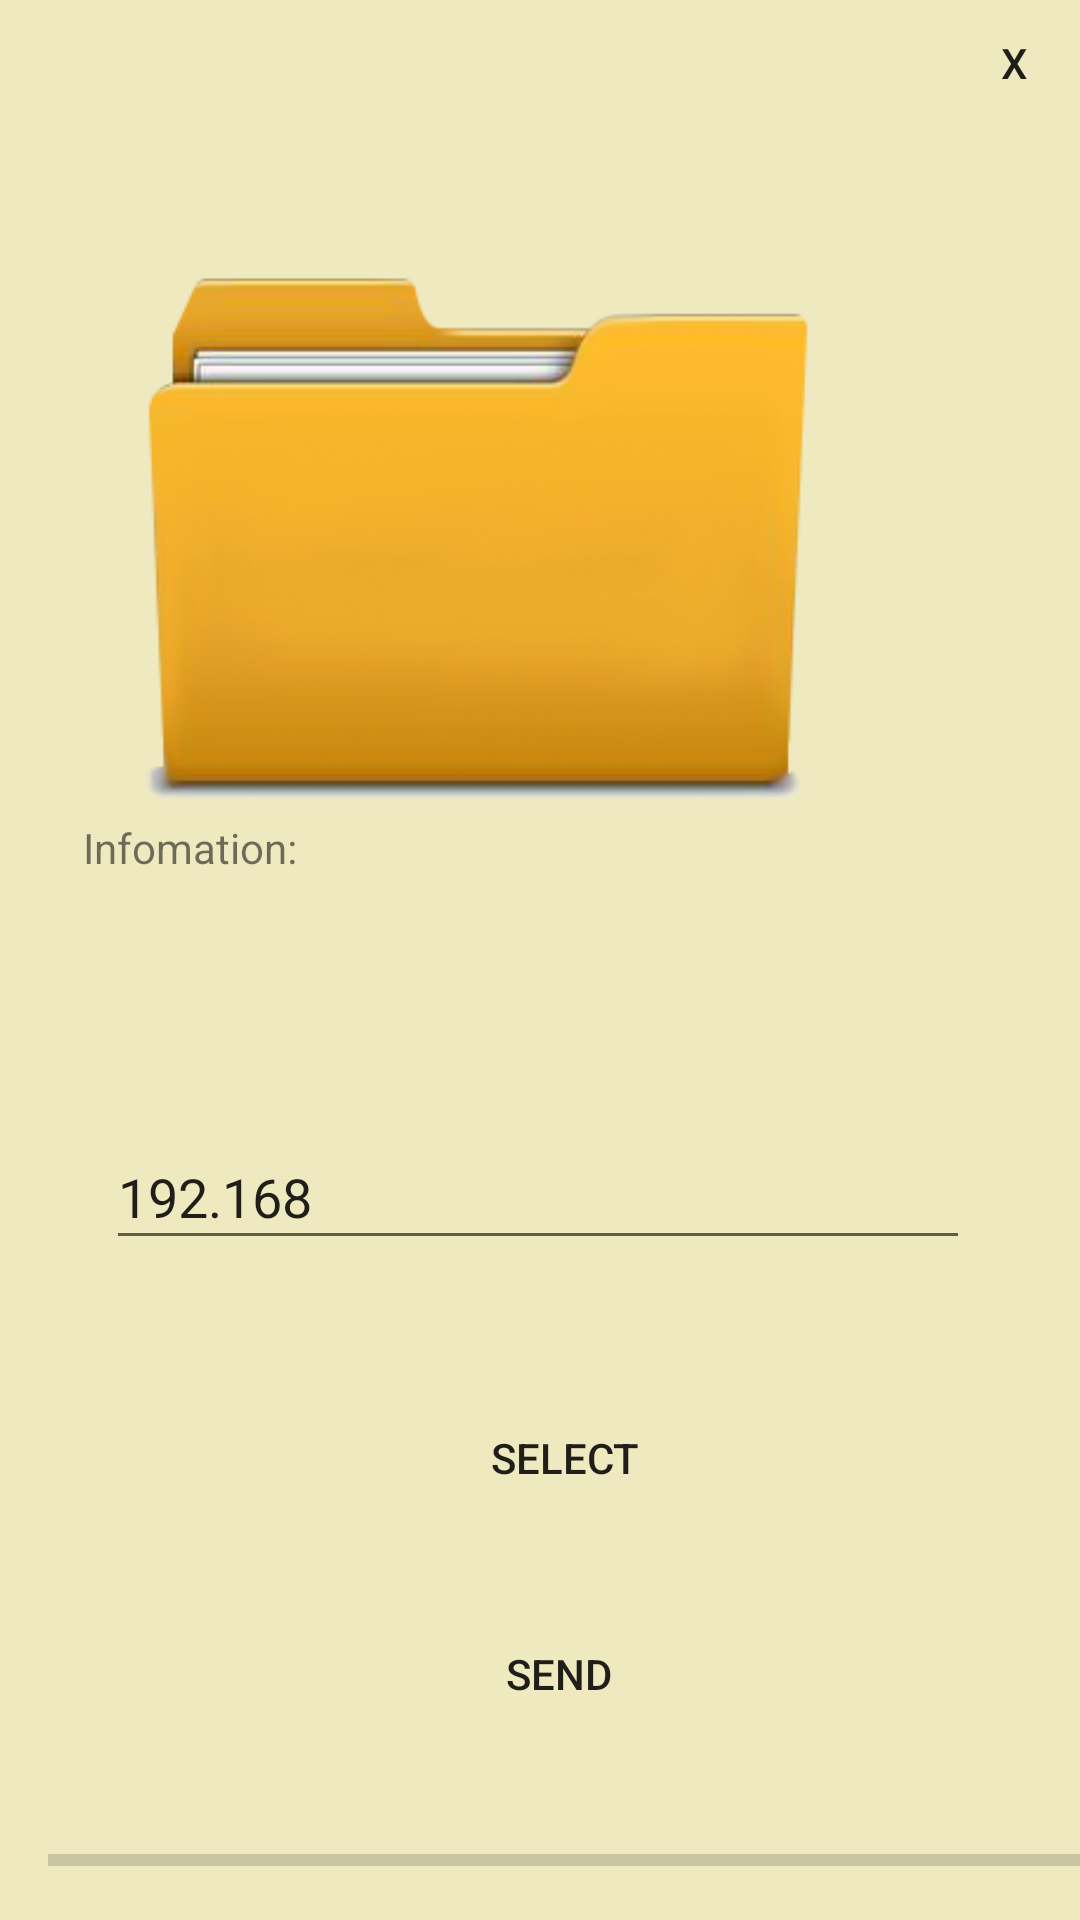

Here is an Android app screen rendered from its layout file. Give the layout XML and the strings, colors and styles it references.
<!-- AndroidManifest.xml: application theme AppTheme -->
<!-- res/layout/activity_main3.xml -->
<?xml version="1.0" encoding="utf-8"?>
<android.support.constraint.ConstraintLayout xmlns:android="http://schemas.android.com/apk/res/android"
    xmlns:app="http://schemas.android.com/apk/res-auto"
    xmlns:tools="http://schemas.android.com/tools"
    android:layout_width="match_parent"
    android:layout_height="match_parent"
    tools:context=".Main3Activity"
    android:background="	#EEE9BF">

    <TextView
        android:id="@+id/text_mess"
        android:layout_width="322dp"
        android:layout_height="74dp"
        android:layout_marginStart="93dp"
        android:layout_marginLeft="93dp"
        android:layout_marginEnd="134dp"
        android:layout_marginRight="134dp"
        android:layout_marginBottom="28dp"
        android:text="Infomation:"
        app:layout_constraintBottom_toTopOf="@+id/editText3"
        app:layout_constraintEnd_toEndOf="parent"
        app:layout_constraintHorizontal_bias="0.347"
        app:layout_constraintStart_toStartOf="parent" />

    <Button
        android:id="@+id/button_sel"
        style="@style/Widget.AppCompat.Button.Borderless"
        android:layout_width="200dp"
        android:layout_height="60dp"
        android:layout_marginStart="93dp"
        android:layout_marginLeft="93dp"
        android:layout_marginEnd="93dp"
        android:layout_marginRight="93dp"
        android:layout_marginBottom="12dp"
        android:text="Select"
        app:layout_constraintBottom_toTopOf="@+id/but_send"
        app:layout_constraintEnd_toEndOf="parent"
        app:layout_constraintHorizontal_bias="0.181"
        app:layout_constraintStart_toStartOf="parent" />

    <Button
        android:id="@+id/but_send"
        style="@style/Widget.AppCompat.Button.Borderless"
        android:layout_width="200dp"
        android:layout_height="60dp"
        android:layout_marginStart="93dp"
        android:layout_marginLeft="93dp"
        android:layout_marginEnd="93dp"
        android:layout_marginRight="93dp"
        android:layout_marginBottom="52dp"
        android:text="Send"
        app:layout_constraintBottom_toBottomOf="parent"
        app:layout_constraintEnd_toEndOf="parent"
        app:layout_constraintHorizontal_bias="0.268"
        app:layout_constraintStart_toStartOf="parent" />

    <Button
        android:id="@+id/button4"
        style="@style/Widget.AppCompat.Button.Borderless"
        android:layout_width="44dp"
        android:layout_height="42dp"
        android:text="X"
        app:layout_constraintEnd_toEndOf="parent"
        app:layout_constraintTop_toTopOf="parent" />

    <EditText
        android:id="@+id/editText3"
        android:layout_width="288dp"
        android:layout_height="45dp"
        android:layout_marginStart="99dp"
        android:layout_marginLeft="99dp"
        android:layout_marginEnd="99dp"
        android:layout_marginRight="99dp"
        android:layout_marginBottom="36dp"
        android:ems="10"
        android:inputType="text|textPersonName"
        android:text="192.168"
        app:layout_constraintBottom_toTopOf="@+id/button_sel"
        app:layout_constraintEnd_toEndOf="parent"
        app:layout_constraintHorizontal_bias="0.506"
        app:layout_constraintStart_toStartOf="parent" />

    <ProgressBar
        android:id="@+id/progressBar"
        style="?android:attr/progressBarStyleHorizontal"
        android:layout_width="374dp"
        android:layout_height="40dp"
        android:layout_marginStart="16dp"
        android:layout_marginLeft="16dp"
        android:layout_marginEnd="21dp"
        android:layout_marginRight="21dp"
        android:max="100"
        app:layout_constraintBottom_toBottomOf="parent"
        app:layout_constraintEnd_toEndOf="parent"
        app:layout_constraintHorizontal_bias="0.0"
        app:layout_constraintStart_toStartOf="parent" />

    <ImageView
        android:id="@+id/imageView2"
        android:layout_width="409dp"
        android:layout_height="279dp"
        android:layout_marginBottom="320dp"
        app:layout_constraintBottom_toBottomOf="@+id/progressBar"
        app:layout_constraintEnd_toEndOf="parent"
        app:layout_constraintHorizontal_bias="1.0"
        app:layout_constraintStart_toStartOf="parent"
        app:srcCompat="@drawable/b" />
</android.support.constraint.ConstraintLayout>
<!-- resources referenced by this layout -->
<resources>
  <!-- drawable b: png bitmap (drawable, 70978 bytes) -->
  <style name="AppTheme" parent="Theme.AppCompat.Light.DarkActionBar">
          
          <item name="colorPrimary">@color/colorPrimary</item>
          <item name="colorPrimaryDark">@color/colorPrimaryDark</item>
          <item name="colorAccent">@color/colorAccent</item>
         <item name="android:windowBackground">@drawable/a</item>
      </style>
  <!-- drawable a: jpg bitmap (drawable, 170752 bytes) -->
  <!-- not gathered from this repository: default colours our renderer supplied (Android Studio template values) -->
  <color name="colorPrimary">#FF6200EE</color>
  <color name="colorPrimaryDark">#FF3700B3</color>
  <color name="colorAccent">#FF03DAC5</color>
</resources>
